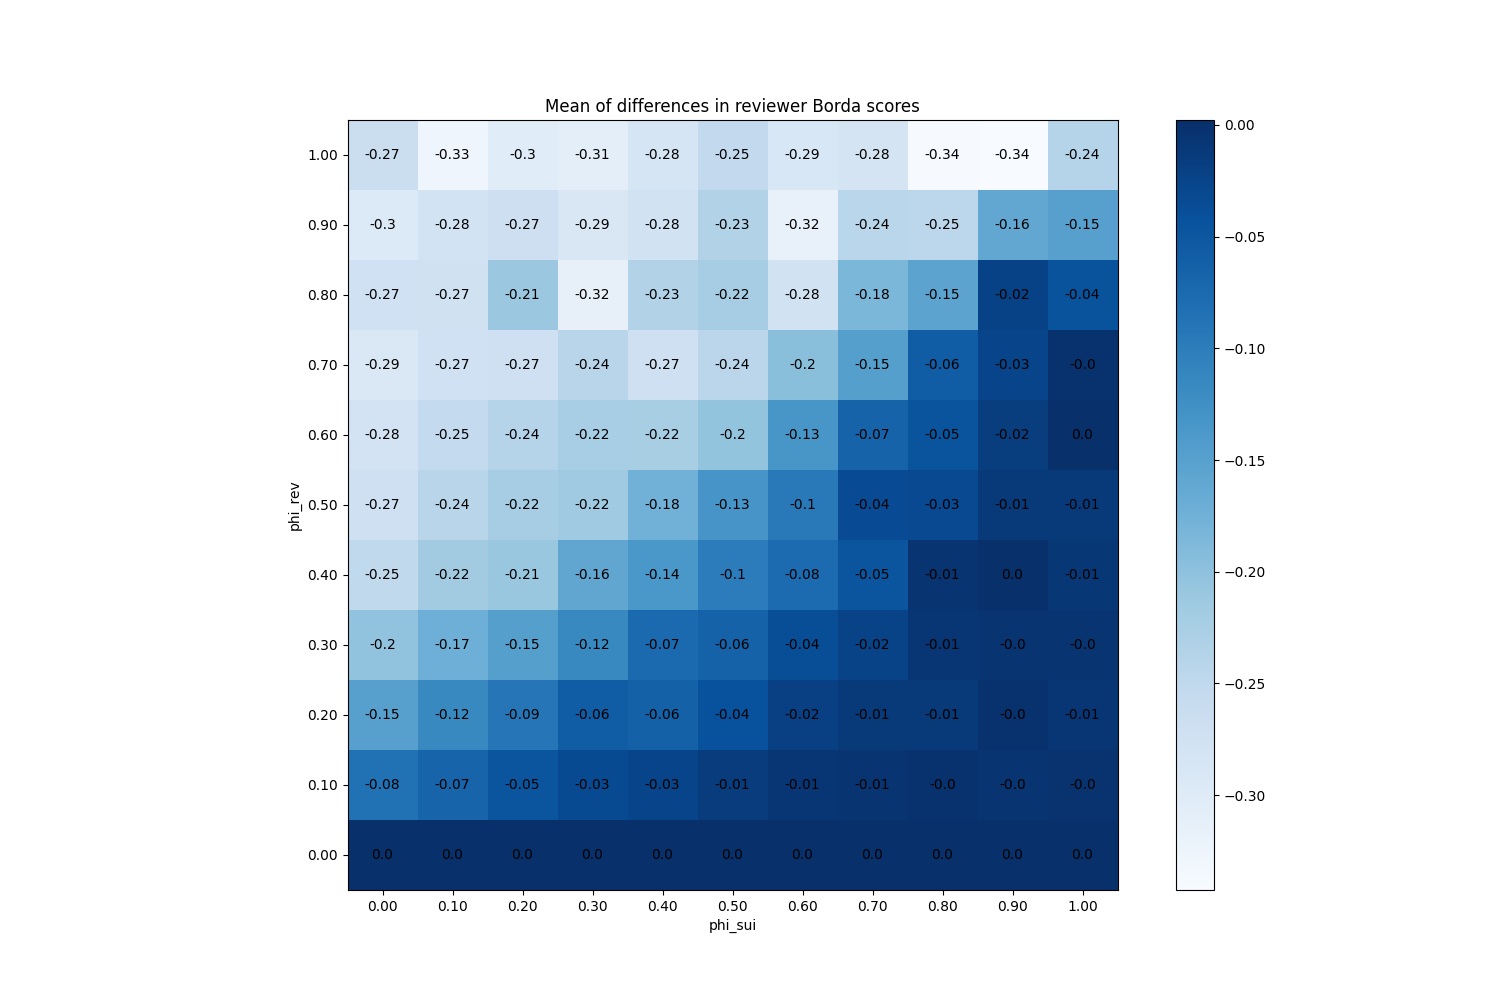

Values plotted in this chart, from the file beside it:
phi_sui, phi_rev
(0.0, 0.0), 0.0
(0.0, 0.1), -0.08496
(0.0, 0.2), -0.1496
(0.0, 0.3), -0.203
(0.0, 0.4), -0.2519
(0.0, 0.5), -0.272
(0.0, 0.6), -0.2804
(0.0, 0.7), -0.2919
(0.0, 0.8), -0.2737
(0.0, 0.9), -0.2964
(0.0, 1.0), -0.2655
(0.1, 0.0), 0.0
(0.1, 0.1), -0.06744
(0.1, 0.2), -0.1152
(0.1, 0.3), -0.1723
(0.1, 0.4), -0.2177
(0.1, 0.5), -0.2422
(0.1, 0.6), -0.2546
(0.1, 0.7), -0.273
(0.1, 0.8), -0.2748
(0.1, 0.9), -0.2784
(0.1, 1.0), -0.3279
(0.2, 0.0), 0.0
(0.2, 0.1), -0.04632
(0.2, 0.2), -0.09108
(0.2, 0.3), -0.1476
(0.2, 0.4), -0.2096
(0.2, 0.5), -0.2224
(0.2, 0.6), -0.2386
(0.2, 0.7), -0.2709
(0.2, 0.8), -0.2106
(0.2, 0.9), -0.2685
(0.2, 1.0), -0.3028
(0.3, 0.0), 0.0
(0.3, 0.1), -0.03332
(0.3, 0.2), -0.05792
(0.3, 0.3), -0.1154
(0.3, 0.4), -0.1591
(0.3, 0.5), -0.215
(0.3, 0.6), -0.2239
(0.3, 0.7), -0.2422
(0.3, 0.8), -0.315
(0.3, 0.9), -0.2913
(0.3, 1.0), -0.3084
(0.4, 0.0), 0.0
(0.4, 0.1), -0.0256
(0.4, 0.2), -0.06284
(0.4, 0.3), -0.0748
(0.4, 0.4), -0.136
(0.4, 0.5), -0.1759
(0.4, 0.6), -0.2248
(0.4, 0.7), -0.2699
(0.4, 0.8), -0.2343
(0.4, 0.9), -0.2762
(0.4, 1.0), -0.2834
(0.5, 0.0), 0.0
(0.5, 0.1), -0.01444
(0.5, 0.2), -0.04144
(0.5, 0.3), -0.06392
(0.5, 0.4), -0.0998
... 61 more rows
